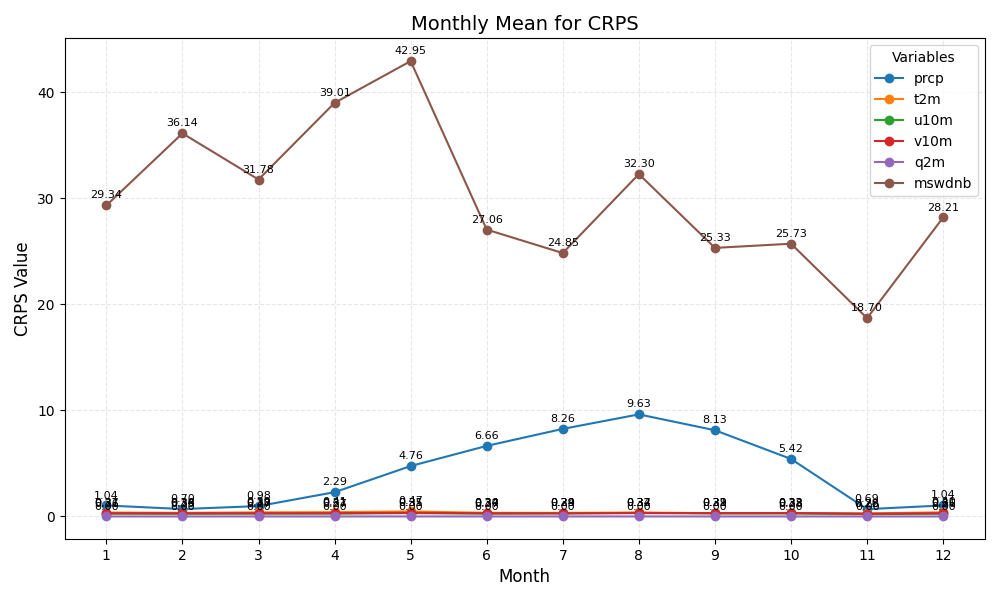

Data behind this chart, as committed beside it:
month	prcp	t2m	u10m	v10m	q2m	mswdnb
1	1.036	0.3724	0.2607	0.3059	0.00041	29.34
2	0.6991	0.34	0.2491	0.3005	0.00035	36.14
3	0.978	0.3888	0.2651	0.3034	0.00049	31.78
4	2.289	0.409	0.2694	0.3073	0.00049	39.01
5	4.756	0.4739	0.3115	0.3503	0.00067	42.95
6	6.657	0.345	0.2659	0.2956	0.00041	27.06
7	8.26	0.3384	0.2875	0.2928	0.00045	24.85
8	9.629	0.3736	0.3385	0.3161	0.00051	32.3
9	8.133	0.3067	0.2862	0.3157	0.00049	25.33
10	5.424	0.3265	0.2797	0.3199	0.00044	25.73
11	0.6898	0.2838	0.221	0.2621	0.00048	18.7
12	1.04	0.3952	0.2574	0.3075	0.00042	28.21
